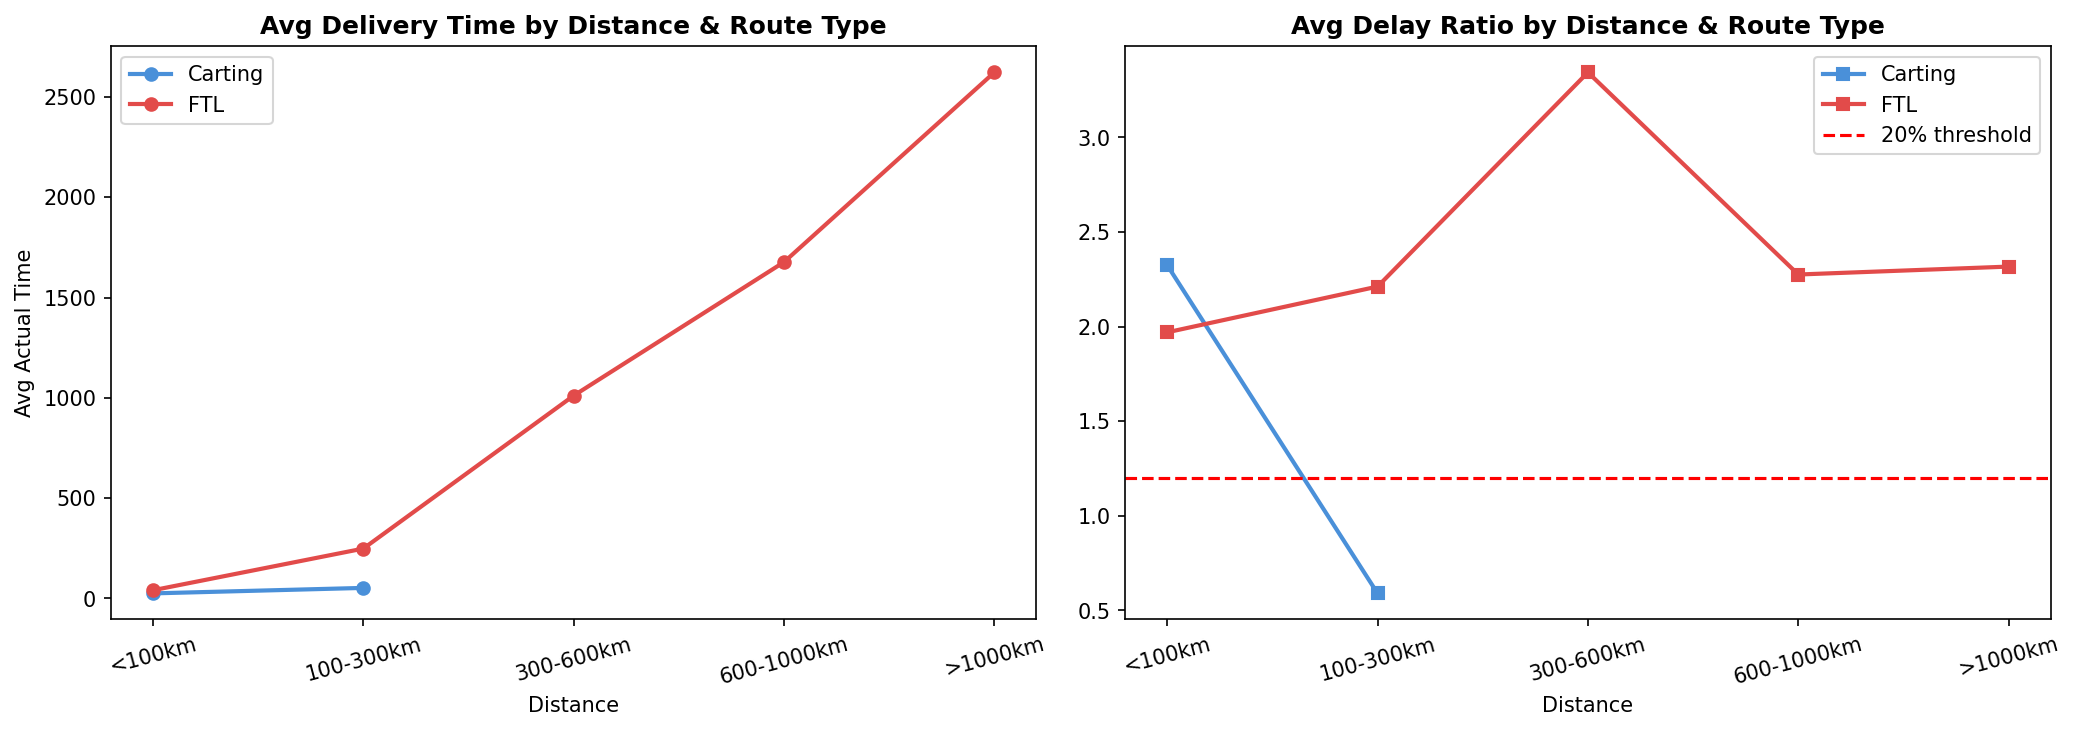

Data behind this chart, as committed beside it:
dist_bucket, route_type, avg_actual_time, avg_delay_ratio, trip_count
<100km, Carting, 25.22, 2.325, 30598
<100km, FTL, 40.83, 1.97, 72097
100-300km, Carting, 52.56, 0.5899, 36
100-300km, FTL, 248.5, 2.212, 306
300-600km, Carting, , , 0
300-600km, FTL, 1011, 3.344, 7
600-1000km, Carting, , , 0
600-1000km, FTL, 1677, 2.275, 1
>1000km, Carting, , , 0
>1000km, FTL, 2623, 2.317, 4
